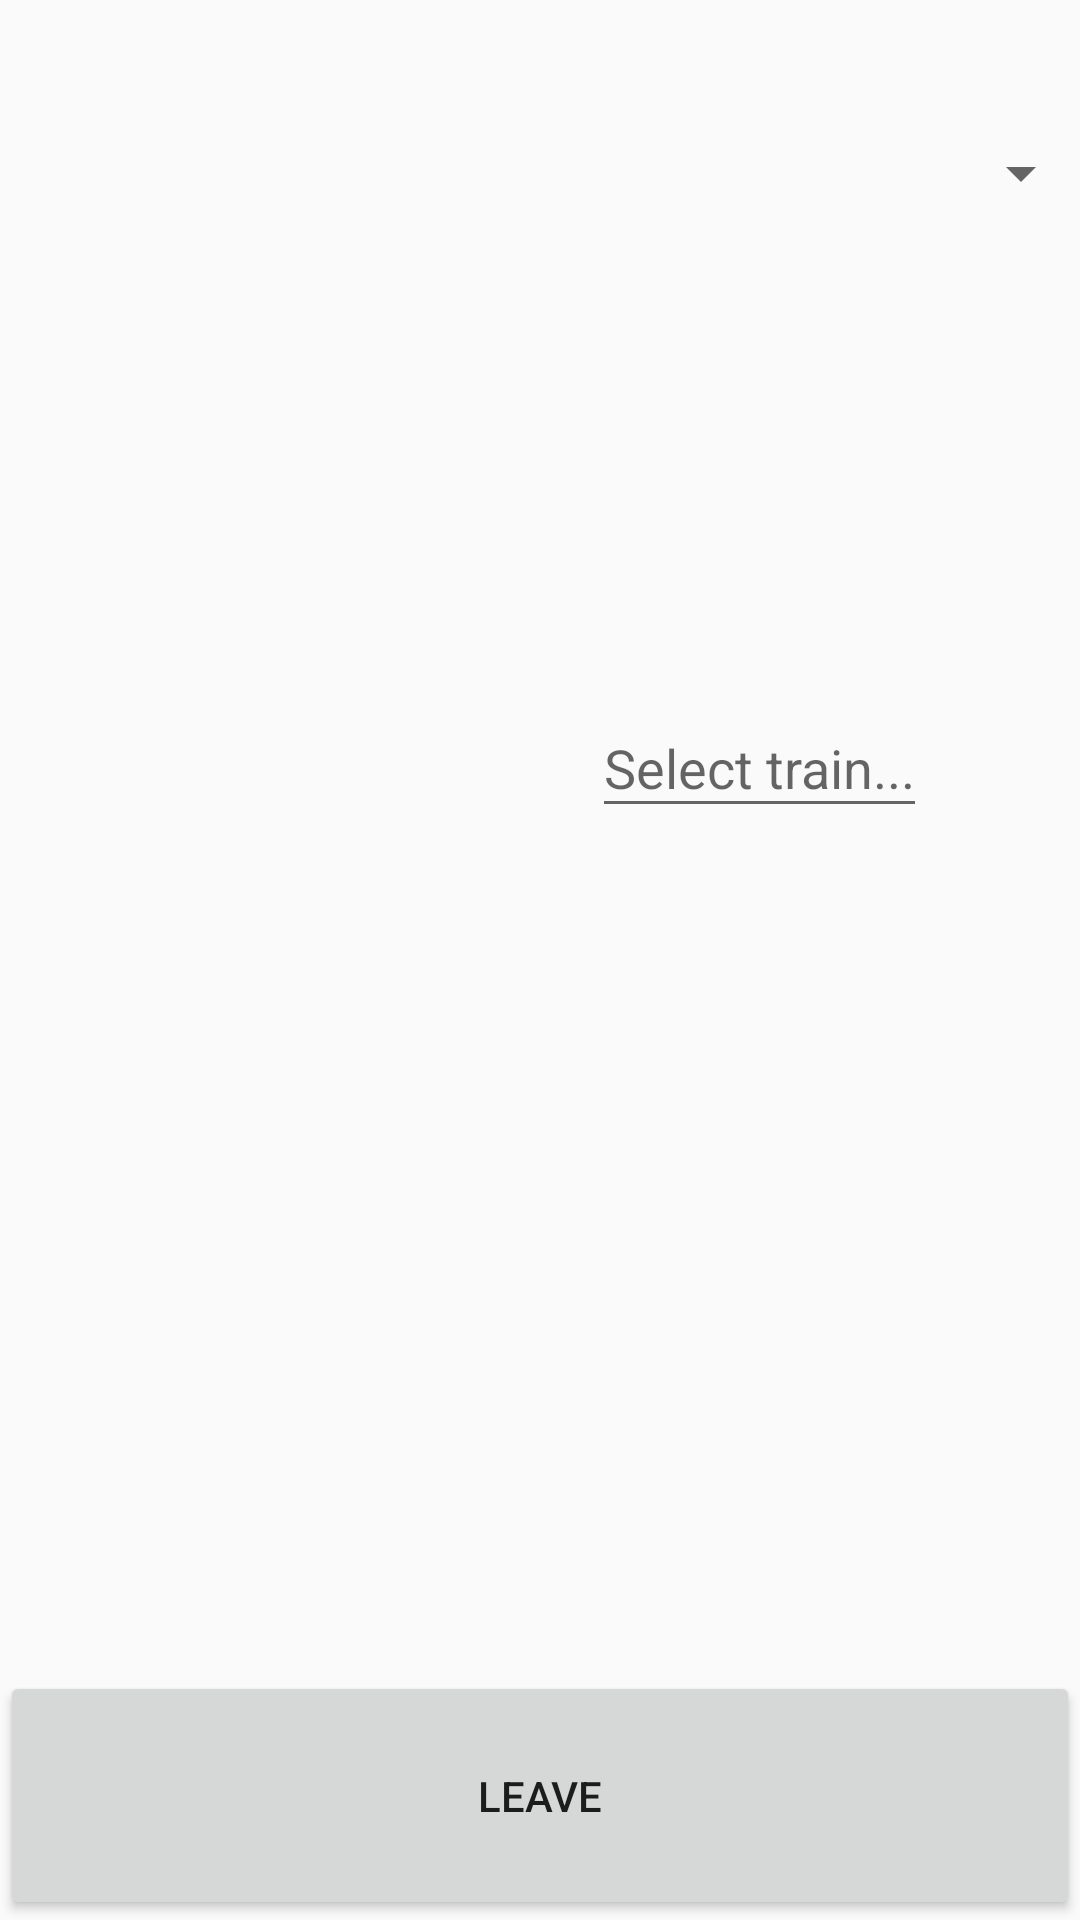

Reconstruct the res/layout file that produces this screen, plus the resources it refers to.
<!-- AndroidManifest.xml: application theme AppTheme -->
<!-- res/layout/content_aus_und_einsteigen.xml -->
<?xml version="1.0" encoding="utf-8"?>
<android.support.constraint.ConstraintLayout
        xmlns:android="http://schemas.android.com/apk/res/android"
        xmlns:tools="http://schemas.android.com/tools"
        xmlns:app="http://schemas.android.com/apk/res-auto"
        android:layout_width="match_parent"
        android:layout_height="match_parent"
        app:layout_behavior="@string/appbar_scrolling_view_behavior"
        tools:showIn="@layout/activity_aus_und_einsteigen"
        tools:context=".frontend.AusUndEinsteigenActivity">

    <EditText
        android:id="@+id/editTextConnection"
        android:layout_width="wrap_content"
        android:layout_height="43dp"
        android:hint="@string/hint_enter_train_id"
        android:textAlignment="center"
        app:layout_constraintBottom_toTopOf="@id/leaveOrEnterTrainButton"
        app:layout_constraintEnd_toEndOf="parent"
        app:layout_constraintHorizontal_bias="0.794"
        app:layout_constraintStart_toStartOf="parent"
        app:layout_constraintTop_toTopOf="parent"
        app:layout_constraintVertical_bias="0.453" />

    <Button
            android:padding="32dp"
            app:layout_constraintBottom_toBottomOf="parent"
            android:text="@string/leaving"
            android:layout_width="match_parent"
            android:layout_height="wrap_content"
            android:id="@+id/leaveOrEnterTrainButton"/>

    <Spinner
        android:id="@+id/spinner"
        android:layout_width="368dp"
        android:layout_height="23dp"
        android:layout_marginStart="8dp"
        android:layout_marginTop="8dp"
        android:layout_marginEnd="8dp"
        android:layout_marginBottom="8dp"
        app:layout_constraintBottom_toBottomOf="@+id/leaveOrEnterTrainButton"
        app:layout_constraintEnd_toEndOf="parent"
        app:layout_constraintStart_toStartOf="parent"
        app:layout_constraintTop_toBottomOf="@+id/textView2"
        app:layout_constraintVertical_bias="0.0" />

    <TextView
        android:id="@+id/textView2"
        android:layout_width="wrap_content"
        android:layout_height="30dp"
        android:layout_marginStart="8dp"
        android:layout_marginTop="8dp"
        android:layout_marginEnd="8dp"
        android:layout_marginBottom="8dp"
        android:textSize="24sp"
        app:layout_constraintBottom_toTopOf="@+id/leaveOrEnterTrainButton"
        app:layout_constraintEnd_toEndOf="parent"
        app:layout_constraintHorizontal_bias="0.02"
        app:layout_constraintStart_toStartOf="parent"
        app:layout_constraintTop_toTopOf="parent"
        app:layout_constraintVertical_bias="0.0"
        tools:text="@string/station" />

</android.support.constraint.ConstraintLayout>
<!-- res/layout/activity_aus_und_einsteigen.xml (included above) -->
<?xml version="1.0" encoding="utf-8"?>
<android.support.design.widget.CoordinatorLayout
        xmlns:android="http://schemas.android.com/apk/res/android"
        xmlns:app="http://schemas.android.com/apk/res-auto"
        xmlns:tools="http://schemas.android.com/tools"
        android:layout_width="match_parent"
        android:layout_height="match_parent"
        tools:context=".frontend.AusUndEinsteigenActivity">

    <android.support.design.widget.AppBarLayout
            android:layout_height="wrap_content"
            android:layout_width="match_parent"
            android:theme="@style/AppTheme.AppBarOverlay">

        <android.support.v7.widget.Toolbar
                android:id="@+id/toolbar"
                android:layout_width="match_parent"
                android:layout_height="?attr/actionBarSize"
                android:background="?attr/colorPrimary"
                app:popupTheme="@style/AppTheme.PopupOverlay"/>

    </android.support.design.widget.AppBarLayout>

    <include layout="@layout/content_aus_und_einsteigen"/>

    

</android.support.design.widget.CoordinatorLayout>
<!-- resources referenced by this layout -->
<resources>
  <string name="hint_enter_train_id">Select train...</string>
  <string name="leaving">Leave</string>
  <string name="station">Station</string>
  <style name="AppTheme.AppBarOverlay" parent="ThemeOverlay.AppCompat.Dark.ActionBar" />
  <style name="AppTheme.PopupOverlay" parent="ThemeOverlay.AppCompat.Light" />
  <style name="AppTheme" parent="Theme.AppCompat.Light.DarkActionBar">
          
          <item name="colorPrimary">@color/colorPrimary</item>
          <item name="colorPrimaryDark">@color/colorPrimaryDark</item>
          <item name="colorAccent">@color/colorAccent</item>
      </style>
  <color name="colorPrimary">#575756</color>
  <color name="colorPrimaryDark">#30302F</color>
  <color name="colorAccent">#FF4081</color>
</resources>
